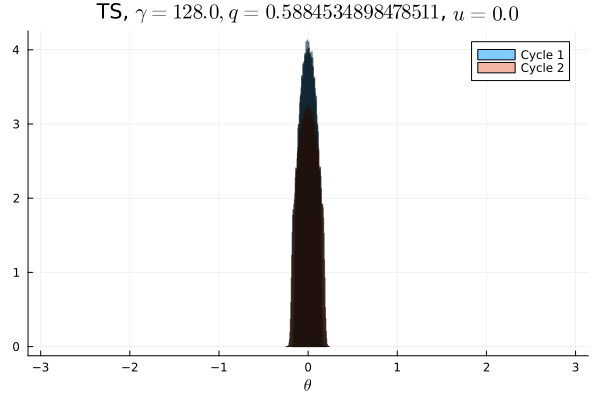

The table this chart was drawn from, first rows:
Cycle 1, Cycle 2
0.0, 0.0
0.0, 0.0
0.0, 0.0
0.0, 0.0
0.0, 0.0
0.0, 0.0
0.0, 0.0
0.0, 0.0
0.0, 0.0
0.0, 0.0
0.0, 0.0
0.0, 0.0
0.0, 0.0
0.0, 0.0
0.0, 0.0
0.0, 0.0
0.0, 0.0
0.0, 0.0
0.0, 0.0
0.0, 0.0
0.0, 0.0
0.0, 0.0
0.0, 0.0
0.0, 0.0
0.0, 0.0
0.0, 0.0
0.0, 0.0
0.0, 0.0
0.0, 0.0
0.0, 0.0
0.0, 0.0
0.0, 0.0
0.0, 0.0
0.0, 0.0
0.0, 0.0
0.0, 0.0
0.0, 0.0
0.0, 0.0
0.0, 0.0
0.0, 0.0
0.0, 0.0
0.0, 0.0
0.0, 0.0
0.0, 0.0
0.0, 0.0
0.0, 0.0
0.0, 0.007853
0.05492, 0.1198
0.1989, 0.1753
0.2462, 0.1974
0.246, 0.1974
0.1987, 0.1749
0.05521, 0.1198
3.125e-6, 0.007606
0.0, 0.0
0.0, 0.0
0.0, 0.0
0.0, 0.0
0.0, 0.0
0.0, 0.0
... 40 more rows
